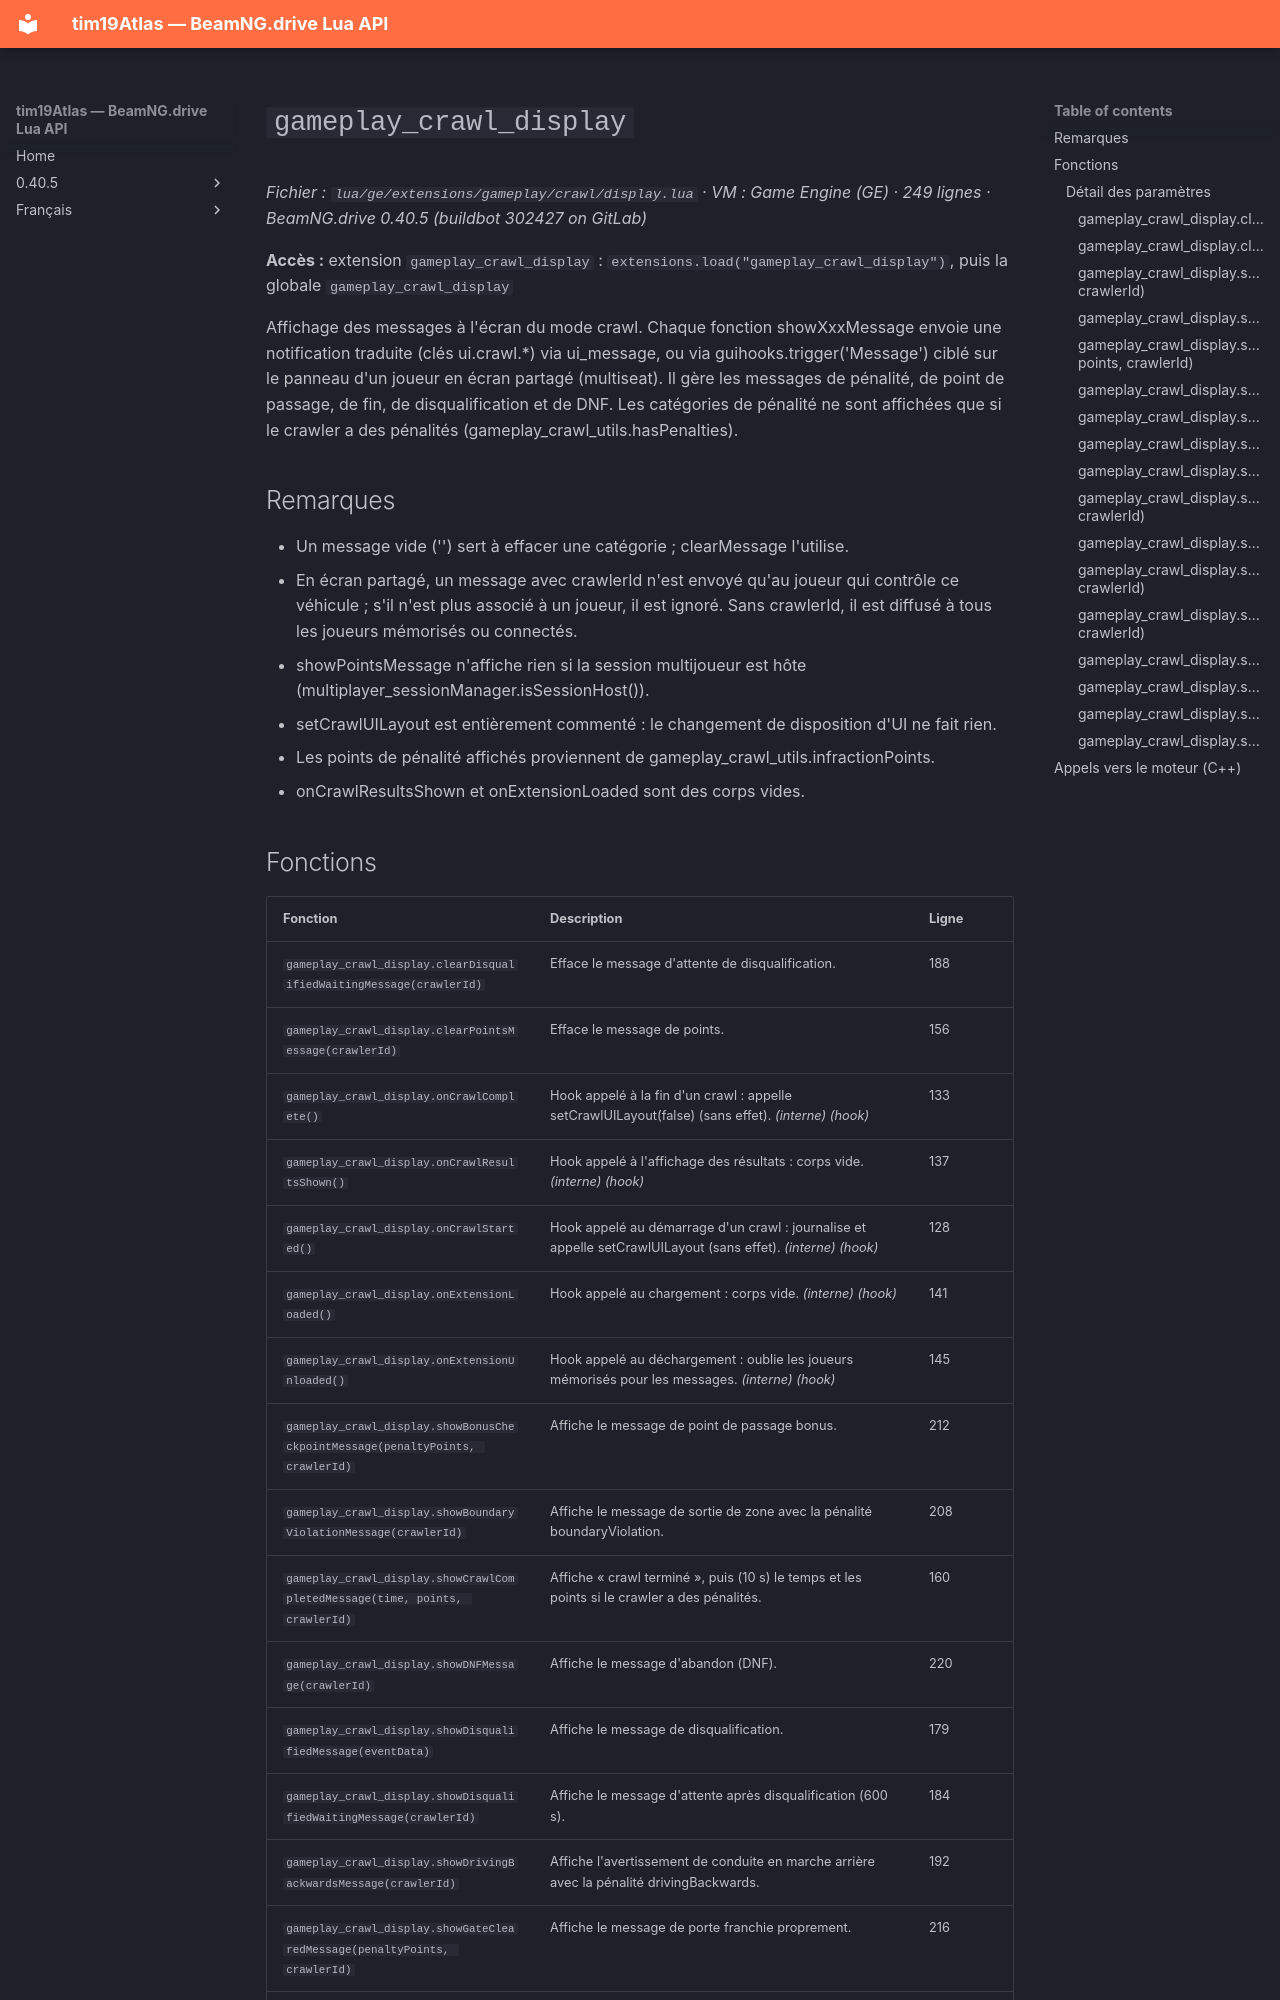

repository: Tim0219800/beamng-lua-atlas · page: fr/0.40.5/ge/extensions/gameplay/crawl/display.html · generator: mkdocs

# `gameplay_crawl_display`

*Fichier : `lua/ge/extensions/gameplay/crawl/display.lua` · VM : Game Engine (GE) · 249 lignes · BeamNG.drive 0.40.5 (buildbot 302427 on GitLab)*

**Accès :** extension `gameplay_crawl_display` : `extensions.load("gameplay_crawl_display")`, puis la globale `gameplay_crawl_display`

Affichage des messages à l'écran du mode crawl. Chaque fonction showXxxMessage envoie une notification traduite (clés ui.crawl.*) via ui_message, ou via guihooks.trigger('Message') ciblé sur le panneau d'un joueur en écran partagé (multiseat). Il gère les messages de pénalité, de point de passage, de fin, de disqualification et de DNF. Les catégories de pénalité ne sont affichées que si le crawler a des pénalités (gameplay_crawl_utils.hasPenalties).

## Remarques

- Un message vide ('') sert à effacer une catégorie ; clearMessage l'utilise.
- En écran partagé, un message avec crawlerId n'est envoyé qu'au joueur qui contrôle ce véhicule ; s'il n'est plus associé à un joueur, il est ignoré. Sans crawlerId, il est diffusé à tous les joueurs mémorisés ou connectés.
- showPointsMessage n'affiche rien si la session multijoueur est hôte (multiplayer_sessionManager.isSessionHost()).
- setCrawlUILayout est entièrement commenté : le changement de disposition d'UI ne fait rien.
- Les points de pénalité affichés proviennent de gameplay_crawl_utils.infractionPoints.
- onCrawlResultsShown et onExtensionLoaded sont des corps vides.
